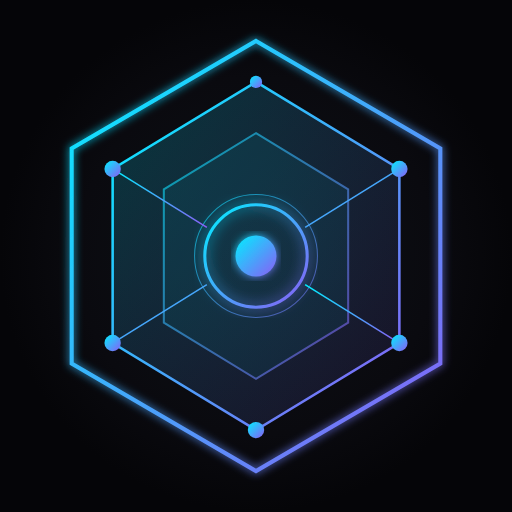
t = 0.00 s
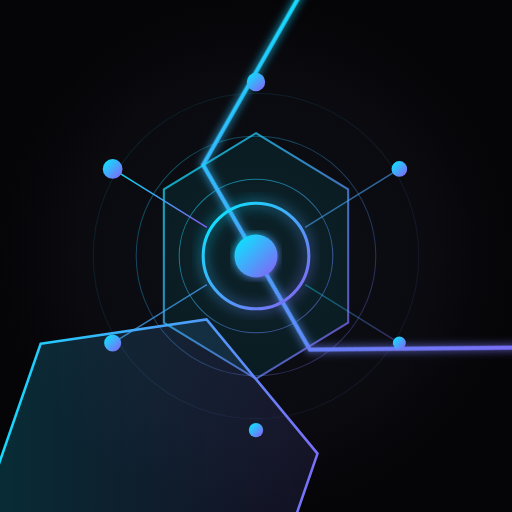
t = 1.65 s
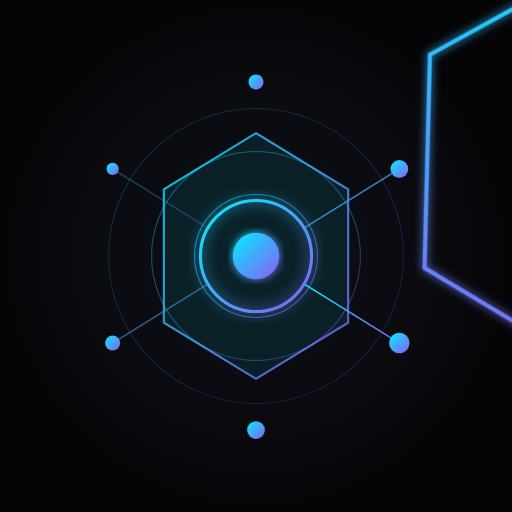
t = 3.40 s
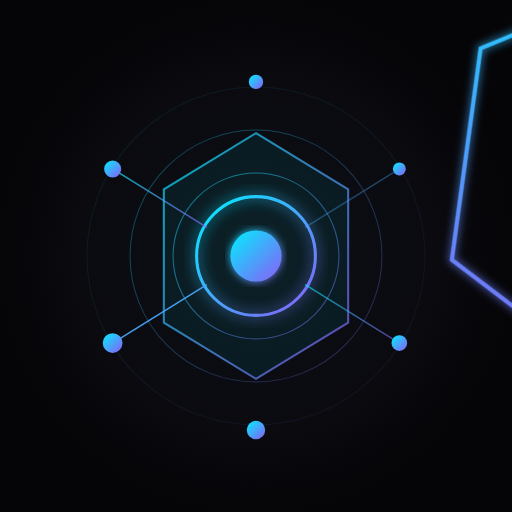
t = 3.75 s
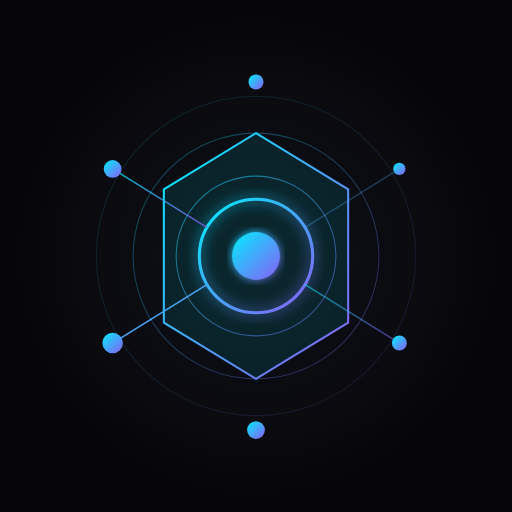
t = 5.00 s
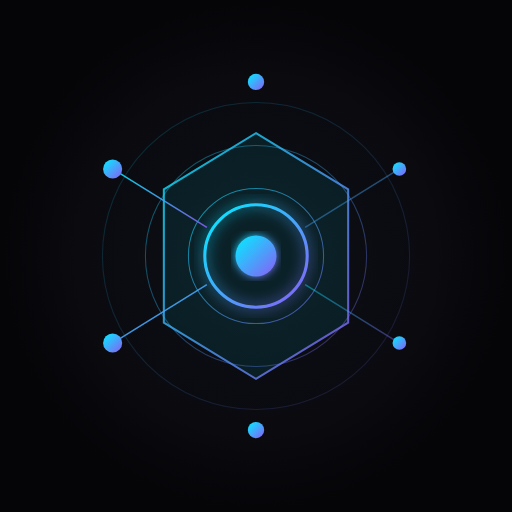
t = 7.50 s

The animated SVG that drew these frames (rendered in a browser with its animation timeline set to each time). Animation: 23 SMIL elements (animate=21,animateTransform=2); frames cover the first 7.50 s, repeats indefinitely.

<?xml version="1.0" encoding="UTF-8"?>
<svg width="500" height="500" viewBox="0 0 500 500" fill="none" xmlns="http://www.w3.org/2000/svg">
  <defs>
    <linearGradient id="mainGrad" x1="0%" y1="0%" x2="100%" y2="100%">
      <stop offset="0%" style="stop-color:#00f0ff"/>
      <stop offset="100%" style="stop-color:#8b5cf6"/>
    </linearGradient>
    <linearGradient id="fillGrad" x1="0%" y1="0%" x2="100%" y2="100%">
      <stop offset="0%" style="stop-color:#00f0ff;stop-opacity:0.2"/>
      <stop offset="100%" style="stop-color:#8b5cf6;stop-opacity:0.1"/>
    </linearGradient>
    <radialGradient id="bgGlow" cx="50%" cy="50%" r="50%">
      <stop offset="0%" style="stop-color:#0d1117"/>
      <stop offset="70%" style="stop-color:#0a0a0f"/>
      <stop offset="100%" style="stop-color:#050508"/>
    </radialGradient>
    <filter id="glow">
      <feGaussianBlur stdDeviation="4" result="blur"/>
      <feMerge><feMergeNode in="blur"/><feMergeNode in="SourceGraphic"/></feMerge>
    </filter>
    <filter id="pulseGlow">
      <feGaussianBlur stdDeviation="6" result="blur"/>
      <feMerge><feMergeNode in="blur"/><feMergeNode in="SourceGraphic"/></feMerge>
    </filter>
  </defs>

  <!-- Background -->
  <rect width="500" height="500" fill="url(#bgGlow)"/>

  <!-- Animated pulse rings -->
  <circle cx="250" cy="250" r="100" stroke="url(#mainGrad)" stroke-width="1" fill="none" opacity="0">
    <animate attributeName="r" values="60;180" dur="2s" repeatCount="indefinite"/>
    <animate attributeName="opacity" values="0.6;0" dur="2s" repeatCount="indefinite"/>
  </circle>
  <circle cx="250" cy="250" r="100" stroke="url(#mainGrad)" stroke-width="1" fill="none" opacity="0">
    <animate attributeName="r" values="60;180" dur="2s" begin="0.7s" repeatCount="indefinite"/>
    <animate attributeName="opacity" values="0.6;0" dur="2s" begin="0.7s" repeatCount="indefinite"/>
  </circle>
  <circle cx="250" cy="250" r="100" stroke="url(#mainGrad)" stroke-width="1" fill="none" opacity="0">
    <animate attributeName="r" values="60;180" dur="2s" begin="1.4s" repeatCount="indefinite"/>
    <animate attributeName="opacity" values="0.6;0" dur="2s" begin="1.4s" repeatCount="indefinite"/>
  </circle>

  <!-- Rotating outer hexagon -->
  <g transform-origin="250 250">
    <animateTransform attributeName="transform" type="rotate" values="0 250 250;360 250 250" dur="20s" repeatCount="indefinite"/>
    <path d="M250 40L430 145V355L250 460L70 355V145L250 40Z"
          stroke="url(#mainGrad)" stroke-width="4" fill="none" filter="url(#glow)"/>
  </g>

  <!-- Counter-rotating middle hexagon -->
  <g transform-origin="250 250">
    <animateTransform attributeName="transform" type="rotate" values="0 250 250;-360 250 250" dur="15s" repeatCount="indefinite"/>
    <path d="M250 80L390 165V335L250 420L110 335V165L250 80Z"
          stroke="url(#mainGrad)" stroke-width="2.5" fill="url(#fillGrad)"/>
  </g>

  <!-- Pulsing inner hexagon -->
  <path d="M250 130L340 185V315L250 370L160 315V185L250 130Z"
        stroke="url(#mainGrad)" stroke-width="2" fill="rgba(0,240,255,0.1)">
    <animate attributeName="opacity" values="0.6;1;0.6" dur="2s" repeatCount="indefinite"/>
  </path>

  <!-- Pulsing core -->
  <circle cx="250" cy="250" r="55" stroke="url(#mainGrad)" stroke-width="3" fill="none" filter="url(#pulseGlow)">
    <animate attributeName="r" values="50;58;50" dur="1.5s" repeatCount="indefinite"/>
  </circle>

  <!-- Glowing center -->
  <circle cx="250" cy="250" r="22" fill="url(#mainGrad)" filter="url(#glow)">
    <animate attributeName="r" values="20;25;20" dur="1.5s" repeatCount="indefinite"/>
  </circle>

  <!-- Animated neural lines -->
  <g stroke="url(#mainGrad)" stroke-width="1.5">
    <line x1="250" y1="195" x2="250" y2="80">
      <animate attributeName="opacity" values="0.3;1;0.3" dur="1.2s" begin="0s" repeatCount="indefinite"/>
    </line>
    <line x1="298" y1="222" x2="390" y2="165">
      <animate attributeName="opacity" values="0.3;1;0.3" dur="1.2s" begin="0.2s" repeatCount="indefinite"/>
    </line>
    <line x1="298" y1="278" x2="390" y2="335">
      <animate attributeName="opacity" values="0.3;1;0.3" dur="1.2s" begin="0.4s" repeatCount="indefinite"/>
    </line>
    <line x1="250" y1="305" x2="250" y2="420">
      <animate attributeName="opacity" values="0.3;1;0.3" dur="1.2s" begin="0.6s" repeatCount="indefinite"/>
    </line>
    <line x1="202" y1="278" x2="110" y2="335">
      <animate attributeName="opacity" values="0.3;1;0.3" dur="1.2s" begin="0.8s" repeatCount="indefinite"/>
    </line>
    <line x1="202" y1="222" x2="110" y2="165">
      <animate attributeName="opacity" values="0.3;1;0.3" dur="1.2s" begin="1s" repeatCount="indefinite"/>
    </line>
  </g>

  <!-- Pulsing nodes -->
  <g fill="url(#mainGrad)">
    <circle cx="250" cy="80" r="8">
      <animate attributeName="r" values="6;10;6" dur="1.2s" begin="0s" repeatCount="indefinite"/>
    </circle>
    <circle cx="390" cy="165" r="8">
      <animate attributeName="r" values="6;10;6" dur="1.2s" begin="0.2s" repeatCount="indefinite"/>
    </circle>
    <circle cx="390" cy="335" r="8">
      <animate attributeName="r" values="6;10;6" dur="1.2s" begin="0.4s" repeatCount="indefinite"/>
    </circle>
    <circle cx="250" cy="420" r="8">
      <animate attributeName="r" values="6;10;6" dur="1.2s" begin="0.6s" repeatCount="indefinite"/>
    </circle>
    <circle cx="110" cy="335" r="8">
      <animate attributeName="r" values="6;10;6" dur="1.2s" begin="0.8s" repeatCount="indefinite"/>
    </circle>
    <circle cx="110" cy="165" r="8">
      <animate attributeName="r" values="6;10;6" dur="1.2s" begin="1s" repeatCount="indefinite"/>
    </circle>
  </g>
</svg>
